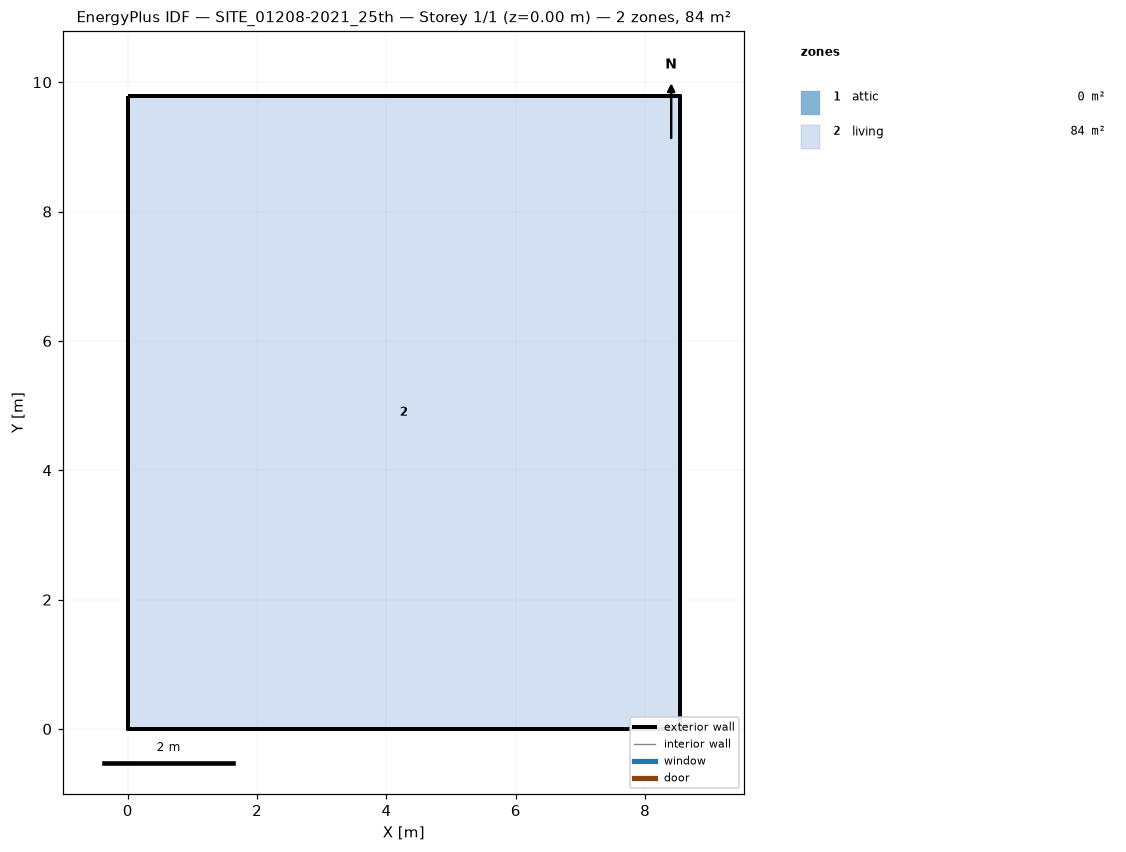
=== STOREY PLAN SPEC (per zone: floor XY polygon, exterior-wall plan segments, windows/doors) ===
zone 1: attic  (0.0 m²)
  exterior wall: (8.53, 0.00) – (8.53, 9.79) – (8.53, 4.89)  [14.7 m]
  exterior wall: (0.00, 9.79) – (0.00, 0.00) – (0.00, 4.89)  [14.7 m]
zone 2: living  (83.5 m²)
  floor: (0.00, 0.00) (0.00, 9.79) (8.53, 9.79) (8.53, 0.00)
  exterior wall: (0.00, 0.00) – (8.53, 0.00)  [8.5 m]
  exterior wall: (8.53, 0.00) – (8.53, 9.79)  [9.8 m]
  exterior wall: (8.53, 9.79) – (0.00, 9.79)  [8.5 m]
  exterior wall: (0.00, 9.79) – (0.00, 0.00)  [9.8 m]

=== DERIVED (storey summary) ===
Building: SITE_01208-2021_25th
Storey: 1 of 1  (floor level z = 0.00 m)
Storey gross floor area: 83.5 m²
Zones on this storey: 2
  - attic: floor 0.0 m²; exterior wall 29.4 m (16.0 m²); WWR 0.0%
  - living: floor 83.5 m²; exterior wall 36.6 m (219.9 m²); WWR 0.0%
Zone adjacency: (none detected)